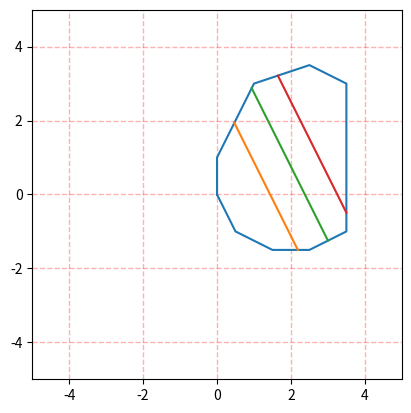

Python code for this plot:
"""
Author       : zhangxianbing
Date         : 2021-01-11 09:01:15
LastEditors  : zhangxianbing
LastEditTime : 2021-01-11 17:02:55
Description  : Divide polygon
"""

import copy
from math import atan2, cos, pi, sin, sqrt
from typing import List


class Point:
    def __init__(self, x, y):
        self.x = x
        self.y = y

    def __repr__(self):
        return f"({self.x:.2f}, {self.y:.2f})"


def _cross_point(p1: Point, p2: Point, x):
    y = (p2.y - p1.y) / (p2.x - p1.x) * (x - p1.x) + p1.y
    return Point(x, y)


def _sep_polygon_lines(p: List[Point]):
    t, b = -1, 0
    rt = p[t]  # right top point
    rb = p[b]  # right bottom point
    lt = rt  # left top point
    lb = rb  # left bottom point
    lines = []
    while True:
        if p[t - 1].x < p[b + 1].x:
            rt = p[t - 1]
            rb = _cross_point(lb, p[b + 1], p[t - 1].x)
            t = t - 1
        elif p[t - 1].x > p[b + 1].x:
            rt = _cross_point(lt, p[t - 1], p[b + 1].x)
            rb = p[b + 1]
            b = b + 1
        else:
            rt = p[t - 1]
            rb = p[b + 1]
            t = t - 1
            b = b + 1
        if rt.y < rb.y:
            break
        lines.append(((rb, rt)))
        lt = rt
        lb = rb
    return lines


def _eval_polygon_area(p: List[Point]):
    """evaluate area of a polygon using shoelace formula."""
    area = 0.0
    n = len(p)
    j = n - 1
    for i in range(0, n):
        area += (p[j].x + p[i].x) * (p[j].y - p[i].y)
        j = i

    return abs(area / 2.0)


def _eval_trapezoid_area(l1: List[Point], l2: List[Point]):
    a = l1[1].y - l1[0].y
    b = l2[1].y - l2[0].y
    h = l2[0].x - l1[0].x
    return (a + b) * h / 2.0


def _sep_trapeziod_area(l1: List[Point], l2: List[Point], A):
    a = l1[1].y - l1[0].y
    b = l2[1].y - l2[0].y
    h = l2[0].x - l1[0].x
    S = (a + b) * h / 2.0
    if a == b:
        lmd = A / (S - A)
    else:
        c = sqrt(a ** 2 + (A / S) * (b ** 2 - a ** 2))
        lmd = (c - a) / (b - c)
    return (l1[0].x + lmd * l2[0].x) / (1 + lmd)


def _divide_polygon(p: List[Point], n: int, tolerance=1e-12):
    """Divede polygon with parallel lines

    Args:
        p (List[Point]): counterclockwise polygon with edge p[0]p[-1] on y axis.
        n (int): divisor
        tolerance (float, optional): tolerance, expressed as polygon area percentage. Defaults to 1e-12.

    Returns:
        [type]: [description]
    """
    res = []
    sep_lines = _sep_polygon_lines(p)
    area = _eval_polygon_area(p)
    tol_area = area * tolerance
    des_area = area / n
    cur_area = 0.0
    left_line = (p[0], p[-1])
    i = 0

    while i < len(sep_lines) and len(res) < n - 1:
        right_line = sep_lines[i]
        trap_area = _eval_trapezoid_area(left_line, right_line)
        delta_area = des_area - (trap_area + cur_area)

        if delta_area > tol_area:
            left_line = right_line
            cur_area += trap_area
            i += 1

        elif delta_area < tol_area:
            x = _sep_trapeziod_area(left_line, right_line, des_area - cur_area)
            bott = _cross_point(left_line[0], right_line[0], x)
            top = _cross_point(left_line[1], right_line[1], x)
            left_line = (bott, top)
            res.append(left_line)
            cur_area = 0.0

        elif abs(delta_area) <= tol_area:
            left_line = right_line
            res.append(left_line)
            cur_area = 0.0
            i += 1

    return res


def _translate_coord(origin: List[Point], trans: Point):
    for i in range(len(origin)):
        origin[i].x += trans.x
        origin[i].y += trans.y


def _rotate_coord(origin: List[Point], theta: float):
    sin_theta, cos_theta = sin(theta), cos(theta)
    for i in range(len(origin)):
        px, py = origin[i].x, origin[i].y
        origin[i].x = cos_theta * px + sin_theta * py
        origin[i].y = -sin_theta * px + cos_theta * py


def divide_polygon(
    poly: List[Point], n: int, idx: int, tolerance=1e-12, in_place=False
):
    """Divede polygon with parallel lines

    Args:
        poly (List[Point]): counterclockwise polygon with edge p[0]p[-1] on y axis.
        n (int): divisor
        idx (int): edge (p[idx-1]p[idx]) sepcified to parallel with.
        tolerance (float, optional): tolerance, expressed as polygon area percentage. Defaults to 1e-12.
        in_place (bool, optional): whether to operate in place.

    Returns:
        [type]: [description]
    """
    if not in_place:
        p = copy.deepcopy(poly)
    else:
        p = poly
    # tanslate current coordinate system by by -p[idx]
    trans = Point(-p[idx].x, -p[idx].y)
    _translate_coord(p, trans)
    # rotate current coordinate system by theta and tanslate by -p[idx]
    # angle from sepc line to y axis
    theta = atan2(p[idx - 1].y - p[idx].y, p[idx - 1].x - p[idx].x) - pi / 2.0
    _rotate_coord(p, theta)
    # change p[idx] to p[0]
    p = p[idx:] + p[:idx]

    lines = _divide_polygon(p, n, tolerance)

    # convert to origin coord
    trans = Point(-trans.x, -trans.y)
    for i in range(len(lines)):
        _rotate_coord(lines[i], -theta)
        _translate_coord(lines[i], trans)

    return lines


# for test
def _draw_polygon(p: List[Point], lines=None):
    import matplotlib.pyplot as plt

    coord = [(_p.x, _p.y) for _p in p]
    coord.append(coord[0])
    xs, ys = zip(*coord)
    plt.figure()
    plt.axis("square")
    plt.xlim(-5, 5)
    plt.ylim(-5, 5)
    plt.grid(color="r", linestyle="--", linewidth=1, alpha=0.3)
    plt.plot(xs, ys)
    if lines:
        for line in lines:
            plt.plot([p.x for p in line], [p.y for p in line])
    plt.show()


if __name__ == "__main__":
    p1 = [
        Point(0, 0),
        Point(0.5, -1),
        Point(1.5, -1.5),
        Point(2.5, -1.5),
        Point(3.5, -1),
        Point(3.5, 3),
        Point(2.5, 3.5),
        Point(1, 3),
        Point(0, 1),
    ]
    # print(_sep_polygon_lines(polygon))

    # print(_eval_polygon_area([Point(0, 1), Point(2, 3), Point(4, 7)]))

    # print(
    #     _sep_trapeziod_area(
    #         [Point(0.0, 0.0), Point(0.0, 1.0)],
    #         [Point(1.0, 0.00), Point(1.0, 1.00)],
    #         0.5,
    #     )
    # )
    # for i in range(2, 10):
    #     print(_divide_polygon(p1, i))

    # _draw_polygon(p1)
    lines = divide_polygon(p1, 4, 1)
    print(p1)
    _draw_polygon(p1, lines)
